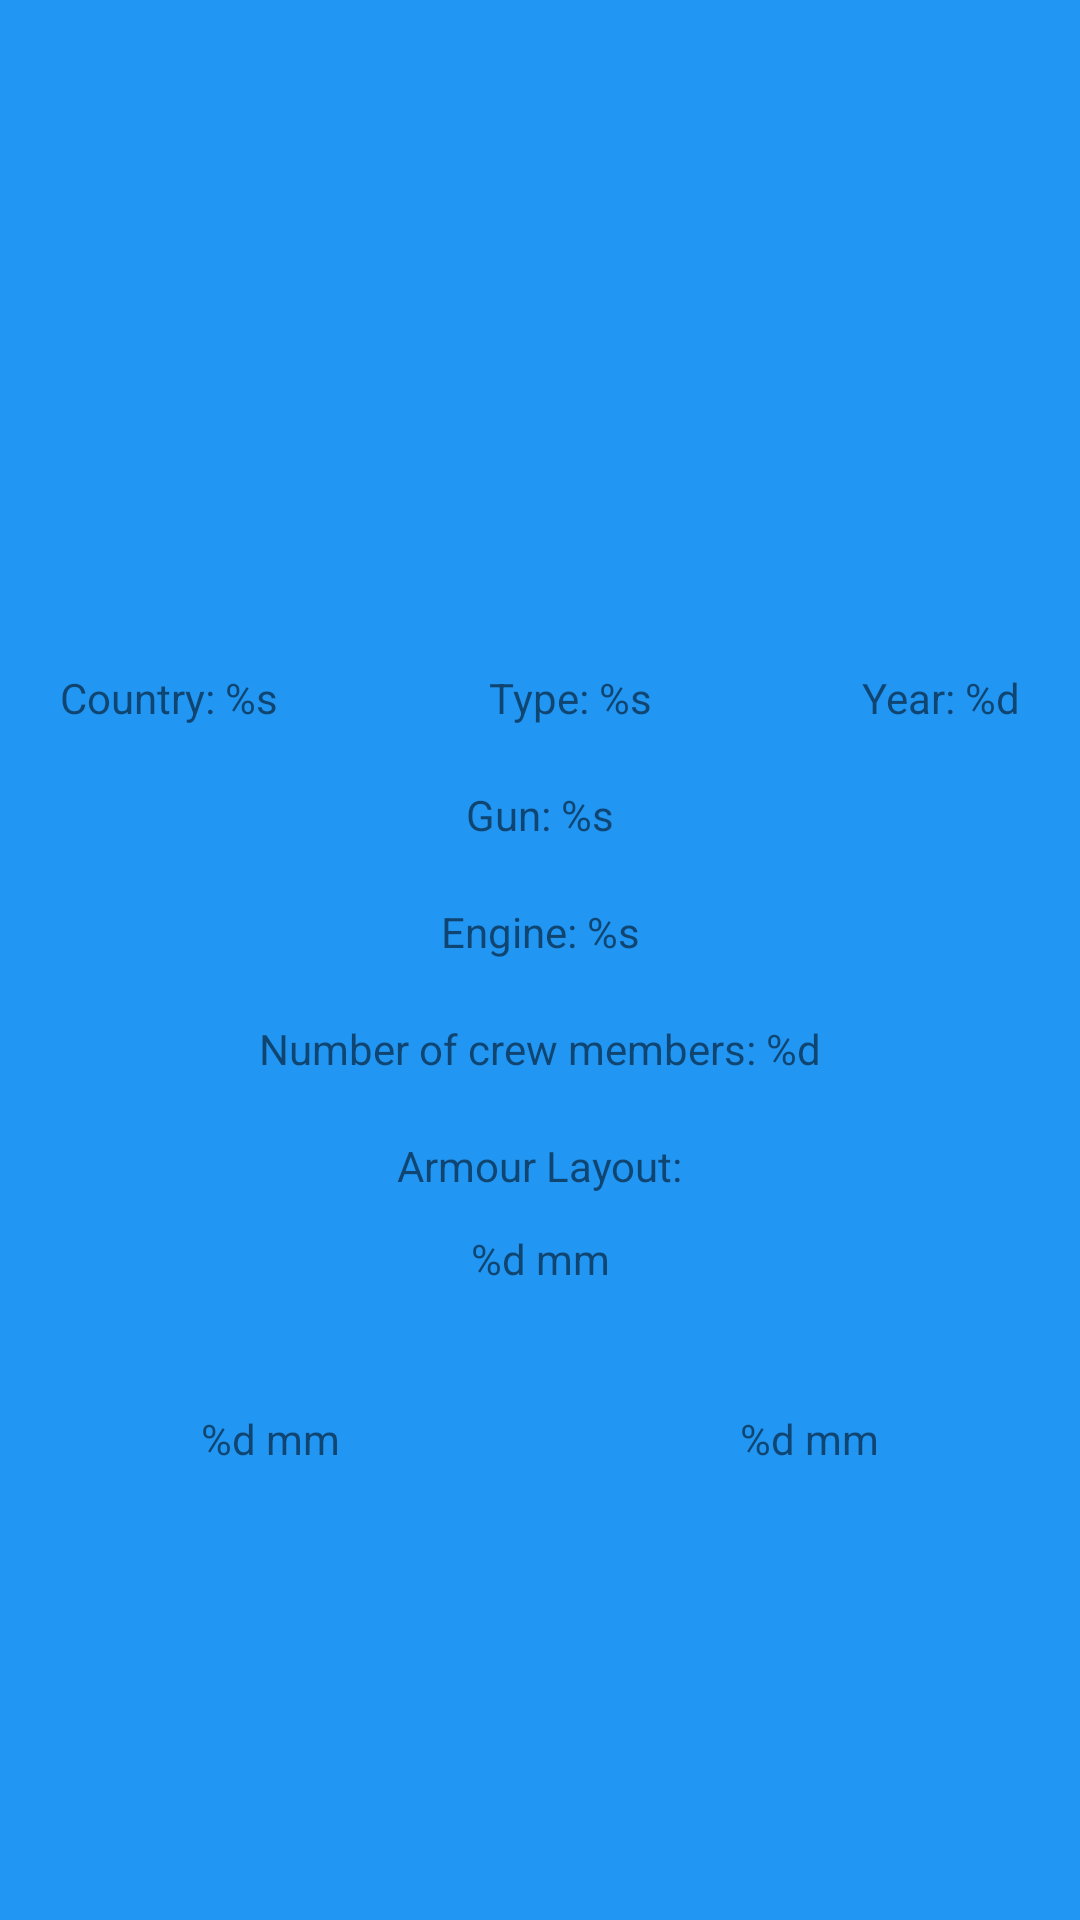

The Android layout XML behind this screen, and the referenced resources:
<!-- AndroidManifest.xml: application theme Theme.Tankopedia -->
<!-- res/layout/tank_details.xml -->
<?xml version="1.0" encoding="utf-8"?>
<androidx.constraintlayout.widget.ConstraintLayout
    xmlns:android="http://schemas.android.com/apk/res/android"
    xmlns:app="http://schemas.android.com/apk/res-auto"
    xmlns:tools="http://schemas.android.com/tools"
    android:id="@+id/tank_details"
    android:layout_width="match_parent"
    android:layout_height="match_parent"
    android:background="@color/screenBackground"
    tools:context=".TankDetails">

    <TextView
        android:id="@+id/name_textview"
        android:layout_width="wrap_content"
        android:layout_height="wrap_content"
        android:layout_marginTop="20dp"
        app:layout_constraintEnd_toEndOf="parent"
        app:layout_constraintStart_toStartOf="parent"
        app:layout_constraintTop_toTopOf="parent"
        android:textSize="32sp" />

    <ImageView
        android:id="@+id/picture_imageview"
        android:layout_marginTop="20dp"
        android:layout_width="180dp"
        android:layout_height="120dp"
        app:layout_constraintEnd_toEndOf="parent"
        app:layout_constraintStart_toStartOf="parent"
        app:layout_constraintTop_toBottomOf="@+id/name_textview" />

    <TextView
        android:id="@+id/country_textview"
        android:layout_width="wrap_content"
        android:layout_height="wrap_content"
        android:layout_marginStart="20dp"
        android:layout_marginTop="20dp"
        android:text="@string/details_country"
        app:layout_constraintStart_toStartOf="parent"
        app:layout_constraintTop_toBottomOf="@+id/picture_imageview" />

    <TextView
        android:id="@+id/year_textview"
        android:layout_width="wrap_content"
        android:layout_height="wrap_content"
        android:layout_marginTop="20dp"
        android:layout_marginEnd="20dp"
        android:text="@string/details_year"
        app:layout_constraintEnd_toEndOf="parent"
        app:layout_constraintTop_toBottomOf="@+id/picture_imageview" />

    <TextView
        android:id="@+id/type_textview"
        android:layout_width="wrap_content"
        android:layout_height="wrap_content"
        android:layout_marginTop="20dp"
        android:text="@string/details_type"
        app:layout_constraintEnd_toStartOf="@+id/year_textview"
        app:layout_constraintStart_toEndOf="@+id/country_textview"
        app:layout_constraintTop_toBottomOf="@+id/picture_imageview" />

    <TextView
        android:id="@+id/gun_textview"
        android:layout_width="wrap_content"
        android:layout_height="wrap_content"
        android:layout_marginTop="20dp"
        android:text="@string/details_gun"
        app:layout_constraintEnd_toEndOf="parent"
        app:layout_constraintStart_toStartOf="parent"
        app:layout_constraintTop_toBottomOf="@+id/type_textview" />

    <TextView
        android:id="@+id/engine_textview"
        android:layout_width="wrap_content"
        android:layout_height="wrap_content"
        android:layout_marginTop="20dp"
        android:text="@string/details_engine"
        app:layout_constraintEnd_toEndOf="parent"
        app:layout_constraintStart_toStartOf="parent"
        app:layout_constraintTop_toBottomOf="@+id/gun_textview" />

    <TextView
        android:id="@+id/crew_textview"
        android:layout_width="wrap_content"
        android:layout_height="wrap_content"
        android:layout_marginTop="20dp"
        android:text="@string/details_crew"
        app:layout_constraintEnd_toEndOf="parent"
        app:layout_constraintStart_toStartOf="parent"
        app:layout_constraintTop_toBottomOf="@+id/engine_textview" />

    <ImageView
        android:id="@+id/armour_imageview"
        android:layout_width="100dp"
        android:layout_height="100dp"
        android:layout_marginTop="70dp"
        app:layout_constraintEnd_toEndOf="parent"
        app:layout_constraintStart_toStartOf="parent"
        app:layout_constraintTop_toBottomOf="@+id/crew_textview"
        android:src="@drawable/tank_top_down_view"/>

    <TextView
        android:id="@+id/armour_textview"
        android:layout_width="wrap_content"
        android:layout_height="wrap_content"
        android:layout_marginTop="20dp"
        android:text="@string/details_armour_layout"
        app:layout_constraintEnd_toEndOf="parent"
        app:layout_constraintStart_toStartOf="parent"
        app:layout_constraintTop_toBottomOf="@+id/crew_textview" />

    <TextView
        android:id="@+id/side_armour_textview"
        android:layout_width="wrap_content"
        android:layout_height="wrap_content"
        android:text="@string/details_side_armour"
        app:layout_constraintBottom_toTopOf="@+id/armour_imageview"
        app:layout_constraintEnd_toEndOf="parent"
        app:layout_constraintStart_toStartOf="parent" />

    <TextView
        android:id="@+id/front_armour_textview"
        android:layout_width="wrap_content"
        android:layout_height="wrap_content"
        android:layout_marginBottom="40dp"
        android:text="@string/details_front_armour"
        app:layout_constraintBottom_toBottomOf="@+id/armour_imageview"
        app:layout_constraintEnd_toEndOf="parent"
        app:layout_constraintStart_toEndOf="@+id/armour_imageview"
        app:layout_constraintHorizontal_bias="0.2"/>

    <TextView
        android:id="@+id/rear_armour_textview"
        android:layout_width="wrap_content"
        android:layout_height="wrap_content"
        android:layout_marginBottom="40dp"
        android:text="@string/details_rear_armour"
        app:layout_constraintBottom_toBottomOf="@+id/armour_imageview"
        app:layout_constraintEnd_toStartOf="@+id/armour_imageview"
        app:layout_constraintStart_toStartOf="parent"
        app:layout_constraintHorizontal_bias="0.8"/>

    <TextView
        android:id="@+id/description_textview"
        android:layout_width="350dp"
        android:layout_height="wrap_content"
        android:layout_marginTop="20dp"
        app:layout_constraintEnd_toEndOf="parent"
        app:layout_constraintStart_toStartOf="parent"
        app:layout_constraintTop_toBottomOf="@+id/armour_imageview" />

</androidx.constraintlayout.widget.ConstraintLayout>
<!-- resources referenced by this layout -->
<resources>
  <color name="screenBackground">#2196F3</color>
  <string name="details_armour_layout">Armour Layout:</string>
  <string name="details_country">Country: %s</string>
  <string name="details_crew">Number of crew members: %d</string>
  <string name="details_engine">Engine: %s</string>
  <string name="details_front_armour">%d mm</string>
  <string name="details_gun">Gun: %s</string>
  <string name="details_rear_armour">%d mm</string>
  <string name="details_side_armour">%d mm</string>
  <string name="details_type">Type: %s</string>
  <string name="details_year">Year: %d</string>
  <style name="Theme.Tankopedia" parent="Theme.MaterialComponents.DayNight.DarkActionBar">
          
          <item name="colorPrimary">@color/purple_500</item>
          <item name="colorPrimaryVariant">@color/purple_700</item>
          <item name="colorOnPrimary">@color/white</item>
          
          <item name="colorSecondary">@color/teal_200</item>
          <item name="colorSecondaryVariant">@color/teal_700</item>
          <item name="colorOnSecondary">@color/black</item>
          
          <item name="android:statusBarColor" tools:targetApi="l">?attr/colorPrimaryVariant</item>
          
      </style>
  <color name="purple_500">#FF6200EE</color>
  <color name="purple_700">#FF3700B3</color>
  <color name="white">#FFFFFFFF</color>
  <color name="teal_200">#FF03DAC5</color>
  <color name="teal_700">#FF018786</color>
  <color name="black">#FF000000</color>
</resources>
